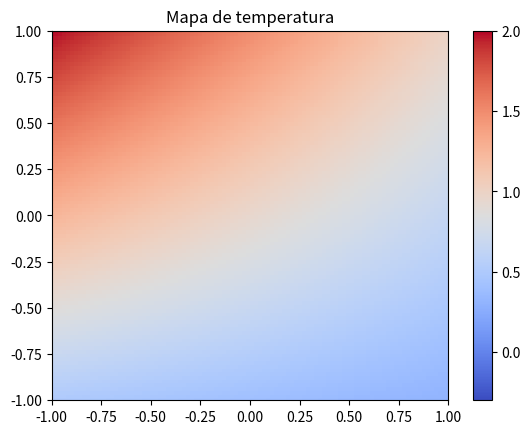
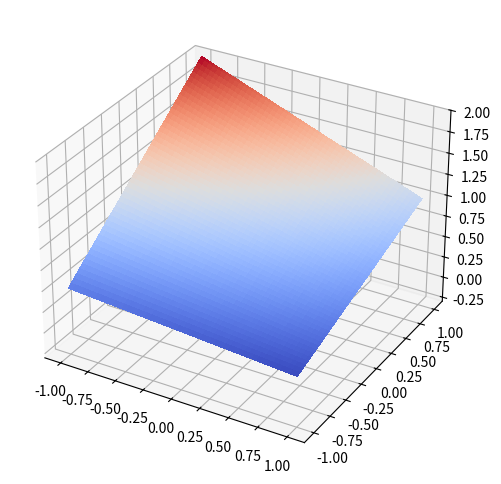
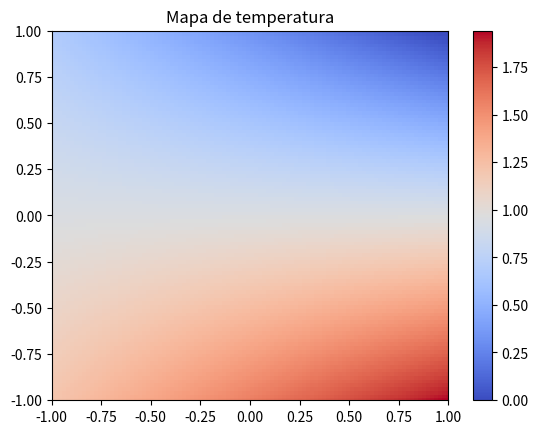
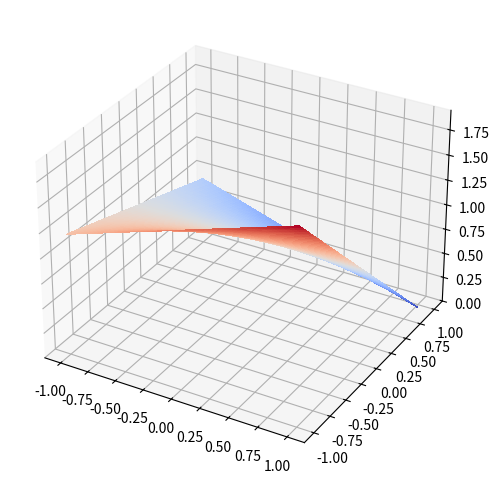

Write the Python code that produced these figures, in order.
# -*- coding: utf-8 -*-
"""
Created on Tue Oct 18 16:05:50 2022

@author: Sebastian Hurtado
"""

import numpy as np
import matplotlib.pyplot as plt
from matplotlib import cm

' Punto a) deficinicion de funcion de temperatura'


def aproximacion_bilineal(t,a):
    
    temperatura=0 
        
    for i in range (2):
        for j in range(2):
            temperatura+=a[j,i]*t[0]**j * t[1]**i
                        
    return temperatura

' Punto B) matriz de posicionamiento'

'coordenadas de cada punto(x,y,temperatura)'

p1=[1,1,1]
p2=[-1,1,2]
p3=[-1,-1,0.5]
p4=[1,-1,0.3]

' definicion de matriz de coordenada'

position = np.zeros((4,2))

n=1

for i in position:
    
    i[0]+=n
    i[1]+=n
position[1][0]*=-1
position[2][0]*=-1
position[2][1]*=-1
position[3][1]*=-1


print('la matriz de vectores de posicion es:')

print(position)

'crear matriz de factores'


'primer paso, definir la matriz y sus valores'

Temp=np.array([p1[2],p2[2],p3[2],p4[2]])

T=np.array([])

matriz1=np.zeros((4,4))

for i in range(4):
    
    t=Temp[i]
    
    T=np.append(T,t)
    
    fila= [1,position[i,0],position[i,1],position[i,0]*position[i,1]]
    
    
    matriz1[i]=fila

print('la matriz A de la solucion AX=Y es: ')

print(matriz1)

print('la matriz X de la solucion AX=Y es:')

print(T)

'segundo paso, encontrar la solucion con algun metodo y comparar con la solucion de spyder'

def Sol_Minv(A,B):
    a = np.linalg.inv(A)
    sol = np.dot(a,B)
    return sol


'comparar'

j=Sol_Minv(matriz1, T)

solve_spyder= np.linalg.solve(matriz1,T)

print(' la solucion por el metodo es:')
print(j)
print(' la solucion por el spyder es:')
print(solve_spyder)

'definir  matriz de coeficientes de a00...a11:'

a=np.zeros((2,2))

for i in range (2):
    a[i]=[j[i],j[2+i]]
    
print(' la matriz de coeficientes es:')

print(a)

'Punto D) verificar condiciones frontera'

print('la temperatura en el punto (1,1) es: ',aproximacion_bilineal((1,1), a))
print('la temperatura en el punto (-1,1) es: ',aproximacion_bilineal((-1,1), a))
print('la temperatura en el punto (-1,-1) es: ',aproximacion_bilineal((-1,-1), a))
print('la temperatura en el punto (1,-1) es: ',aproximacion_bilineal((1,-1), a))
            


' Punto E) grafica 2D y 3D de ltemperatur del satelite '


'2D'

x, y = np.meshgrid(np.linspace(-1,1,100), np.linspace(-1,1,100))

z = aproximacion_bilineal((x,y), a)

l_x=x.min()
r_x=x.max()
l_y=y.min()
r_y=y.max()
l_z,r_z  = -np.abs(z).min(), np.abs(z).max()



figure, axes = plt.subplots()

c = axes.pcolormesh(x, y, z, cmap='coolwarm', vmin=l_z, vmax=r_z)
axes.set_title('Mapa de temperatura')
axes.axis([l_x, r_x, l_y, r_y])
figure.colorbar(c)

'3D'

fig = plt.figure(figsize=(6,6))
ax = fig.add_subplot(1,1,1, projection = '3d')

surface = ax.plot_surface(x, y, z, cmap=cm.coolwarm,
                       linewidth=0, antialiased=False)

#configurar límites de los ejes
axes.axis([l_x, r_x, l_y, r_y])
ax.set_zlim3d(l_z, r_z)



plt.show()

'Punto F) la temperatura fallida es:'

temperatura_fallida=aproximacion_bilineal((0,0.5), a)

print(temperatura_fallida)

'Punto G) funcion de rotacion:'

def GetRotation(angle, position):
    
    a=np.zeros((2,2))
    
    a[0][0],a[0][1],a[1][0],a[1][1]=np.cos(angle),-1*np.sin(angle),np.sin(angle),np.cos(angle)
    
    rotated=np.zeros((4,2))
    
    u=len(position)
    
    for i in range(u):
        
        rotated[i][0]=a[0][0]*position[i][0]+a[0][1]*position[i][1]
        rotated[i][1]=a[1][0]*position[i][0]+a[1][1]*position[i][1]
        
    return rotated





def GetMatrix(angle,u):
    
    new=GetRotation(angle,u)
    n=[]
    for i in new:
        x=i[0]
        y=i[1]
        n.append([x,y])
        
    Temp=np.array([n[0],n[1],n[2],n[3]])
    
    T=np.array([])
    
    for i in range(4):
        
        t=Temp[i,1]
        
        T=np.append(T,t)
        
        fila= [1,Temp[i,0],Temp[i,1],Temp[i,0]*Temp[i,1]]
        
        
        matriz1[i]=fila

    return matriz1


def Solving(m,T):
    
    ag=Sol_Minv(m, T)
    
    oth=np.zeros((2,2))
    
    for i in range (2):
        
        oth[i]=[ag[i],ag[2+i]]
        
    return oth

Ext=GetMatrix(0, position)
nu=Solving(Ext,T)

theta = np.linspace(0,2*np.pi,200)


def GetMinimal(angles,T,position,coor):
    group={}
    for i in angles:
        Ext=GetMatrix(i,position)
        oth=Solving(Ext,T)
        nu=aproximacion_bilineal(coor, oth)
        group[i]=nu
        a=min(group, key=group.get)
    return a

print(Ext, aproximacion_bilineal((0,0.5), nu),GetMinimal(theta,T,position,(0,0.5)))
print('el angulo que hay que rotar para minimizar es: ',GetMinimal(theta,T,position,(0,0.5)),'radianes')

'2D'


rot=GetMatrix(2.65, position)
nu=Solving(rot,T)


x, y = np.meshgrid(np.linspace(-1,1,100), np.linspace(-1,1,100))

z = aproximacion_bilineal((x,y), nu)

l_x=x.min()
r_x=x.max()
l_y=y.min()
r_y=y.max()
l_z,r_z  = -np.abs(z).min(), np.abs(z).max()



figure, axes = plt.subplots()

c = axes.pcolormesh(x, y, z, cmap='coolwarm', vmin=l_z, vmax=r_z)
axes.set_title('Mapa de temperatura')
axes.axis([l_x, r_x, l_y, r_y])
figure.colorbar(c)

'3D'

fig = plt.figure(figsize=(6,6))
ax = fig.add_subplot(1,1,1, projection = '3d')

surface = ax.plot_surface(x, y, z, cmap=cm.coolwarm,
                       linewidth=0, antialiased=False)

#configurar límites de los ejes
axes.axis([l_x, r_x, l_y, r_y])
ax.set_zlim3d(l_z, r_z)



plt.show() 


